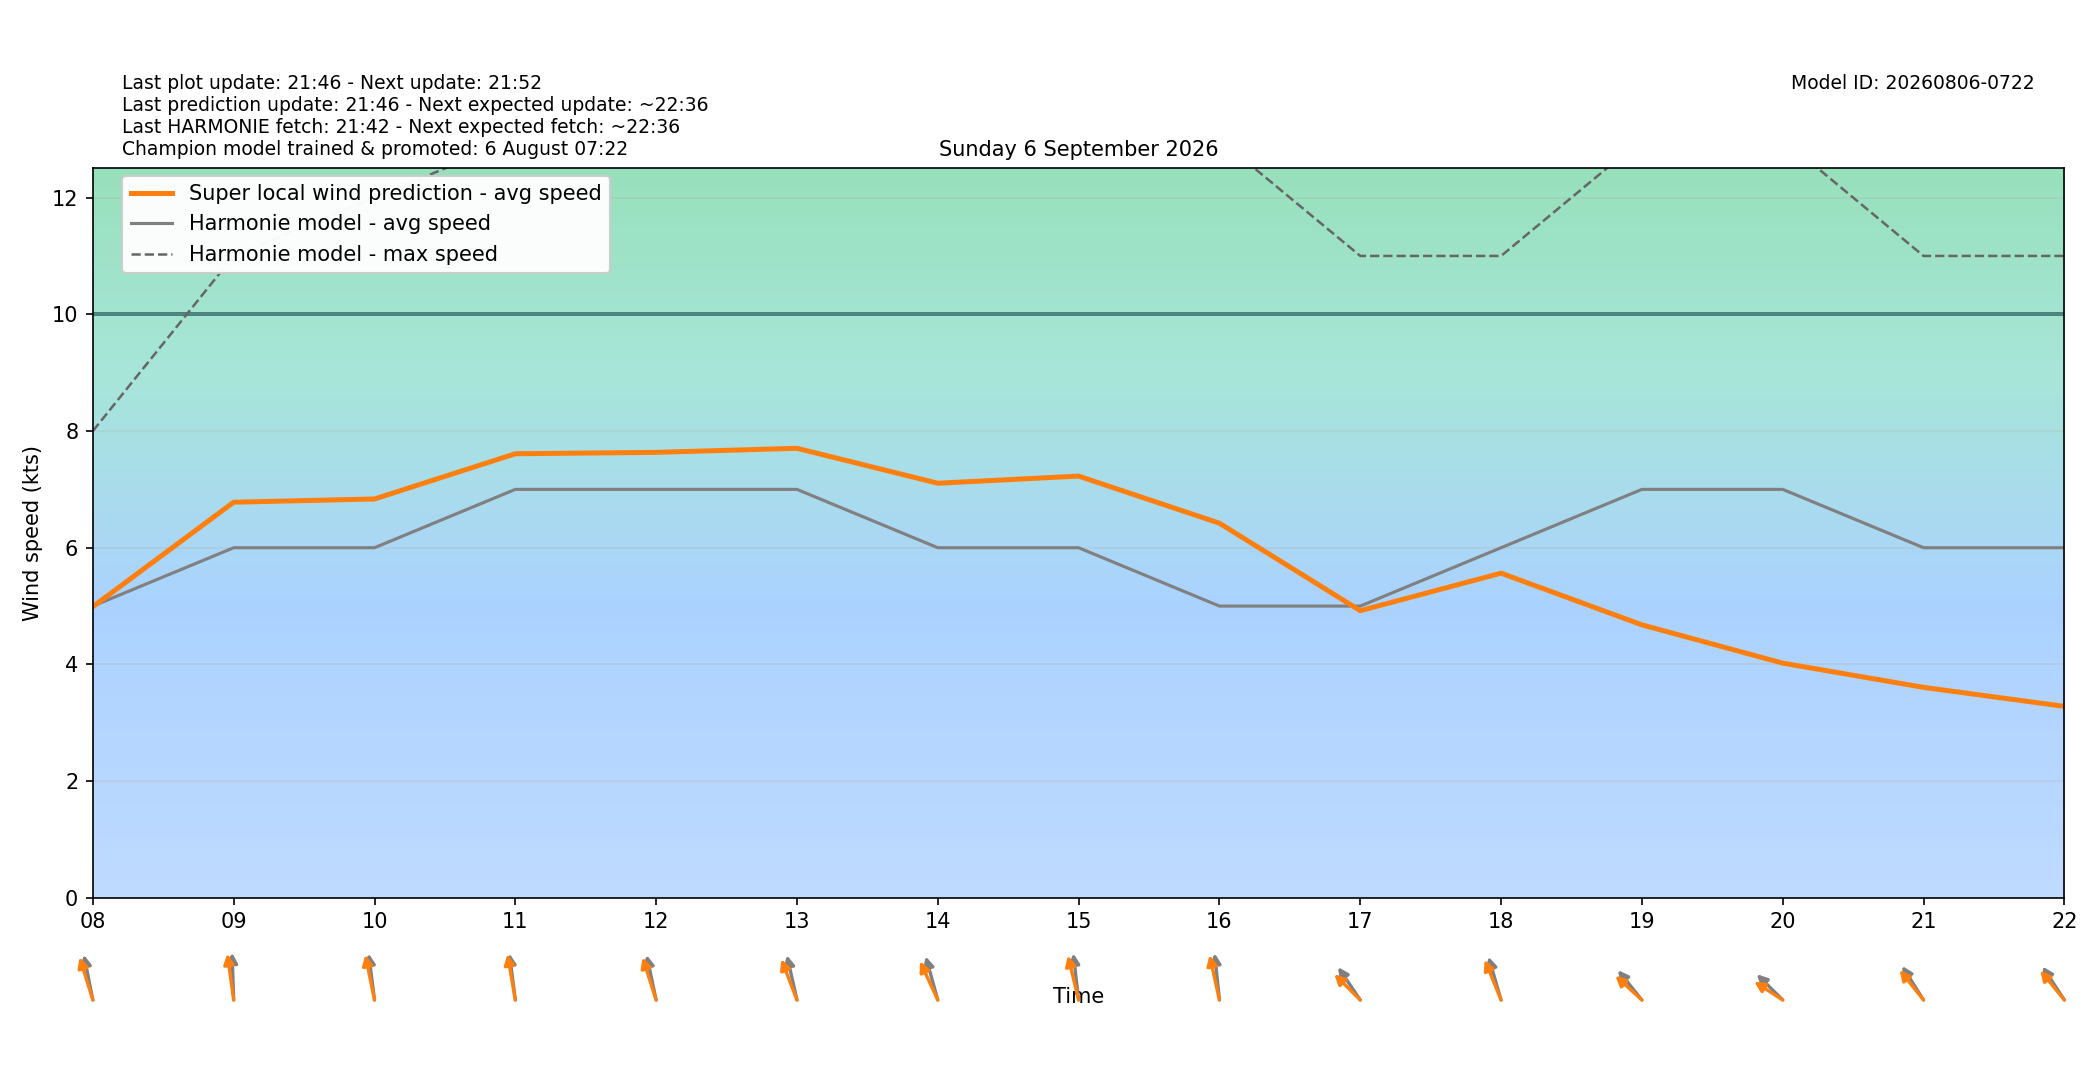

The data file committed next to this chart (first rows):
target_time_utc, target_time_local, hour_utc, hour_local, forecast_wind_speed, forecast_wind_min, forecast_wind_max, lstm_pred_wind_speed, delta_speed_lstm_minus_forecast, forecast_wind_dir_deg, lstm_pred_wind_dir_deg, delta_dir_lstm_minus_forecast
2026-09-05T22:00:00Z, 2026-09-06T00:00:00+0200, 22, 00, 2.0, 2.0, 4.0, 1.231, -0.7693, 1.0, 356.5, -4.468
2026-09-05T23:00:00Z, 2026-09-06T01:00:00+0200, 23, 01, 3.0, 3.0, 3.0, 2.303, -0.6968, 168.0, 163.6, -4.411
2026-09-06T00:00:00Z, 2026-09-06T02:00:00+0200, 00, 02, 4.0, 4.0, 6.0, 3.218, -0.782, 178.0, 172.3, -5.692
2026-09-06T01:00:00Z, 2026-09-06T03:00:00+0200, 01, 03, 4.0, 4.0, 6.0, 3.496, -0.5037, 184.0, 177.9, -6.132
2026-09-06T02:00:00Z, 2026-09-06T04:00:00+0200, 02, 04, 4.0, 4.0, 6.0, 3.547, -0.4534, 177.0, 171.5, -5.461
2026-09-06T03:00:00Z, 2026-09-06T05:00:00+0200, 03, 05, 5.0, 5.0, 7.0, 4.432, -0.568, 179.0, 172.3, -6.726
2026-09-06T04:00:00Z, 2026-09-06T06:00:00+0200, 04, 06, 4.0, 4.0, 7.0, 3.855, -0.1452, 167.0, 162.4, -4.563
2026-09-06T05:00:00Z, 2026-09-06T07:00:00+0200, 05, 07, 5.0, 5.0, 8.0, 4.786, -0.2142, 168.0, 161, -6.971
2026-09-06T06:00:00Z, 2026-09-06T08:00:00+0200, 06, 08, 5.0, 5.0, 8.0, 4.99, -0.009703, 163.0, 154.6, -8.4
2026-09-06T07:00:00Z, 2026-09-06T09:00:00+0200, 07, 09, 6.0, 6.0, 11.0, 6.78, 0.7801, 177.0, 168.1, -8.898
2026-09-06T08:00:00Z, 2026-09-06T10:00:00+0200, 08, 10, 6.0, 6.0, 12.0, 6.835, 0.8354, 169.0, 162.7, -6.338
2026-09-06T09:00:00Z, 2026-09-06T11:00:00+0200, 09, 11, 7.0, 7.0, 13.0, 7.61, 0.6104, 169.0, 165.3, -3.726
2026-09-06T10:00:00Z, 2026-09-06T12:00:00+0200, 10, 12, 7.0, 7.0, 15.0, 7.634, 0.6343, 162.0, 154, -8.019
2026-09-06T11:00:00Z, 2026-09-06T13:00:00+0200, 11, 13, 7.0, 7.0, 15.0, 7.704, 0.7039, 161.0, 149.6, -11.42
2026-09-06T12:00:00Z, 2026-09-06T14:00:00+0200, 12, 14, 6.0, 6.0, 15.0, 7.105, 1.105, 157.0, 144.8, -12.19
2026-09-06T13:00:00Z, 2026-09-06T15:00:00+0200, 13, 15, 6.0, 6.0, 13.0, 7.227, 1.227, 170.0, 159.7, -10.32
2026-09-06T14:00:00Z, 2026-09-06T16:00:00+0200, 14, 16, 5.0, 5.0, 13.0, 6.42, 1.42, 171.0, 161.4, -9.632
2026-09-06T15:00:00Z, 2026-09-06T17:00:00+0200, 15, 17, 5.0, 5.0, 11.0, 4.921, -0.07889, 134.0, 123.1, -10.9
2026-09-06T16:00:00Z, 2026-09-06T18:00:00+0200, 16, 18, 6.0, 6.0, 11.0, 5.564, -0.436, 156.0, 148.1, -7.877
2026-09-06T17:00:00Z, 2026-09-06T19:00:00+0200, 17, 19, 7.0, 7.0, 13.0, 4.679, -2.321, 129.0, 120.9, -8.134
2026-09-06T18:00:00Z, 2026-09-06T20:00:00+0200, 18, 20, 7.0, 7.0, 13.0, 4.022, -2.978, 123.0, 112.9, -10.06
2026-09-06T19:00:00Z, 2026-09-06T21:00:00+0200, 19, 21, 6.0, 6.0, 11.0, 3.607, -2.393, 136.0, 129.3, -6.683
2026-09-06T20:00:00Z, 2026-09-06T22:00:00+0200, 20, 22, 6.0, 6.0, 11.0, 3.281, -2.719, 135.0, 128.7, -6.341
2026-09-06T21:00:00Z, 2026-09-06T23:00:00+0200, 21, 23, 7.0, 7.0, 13.0, 3.819, -3.181, 140.0, 132.2, -7.836
